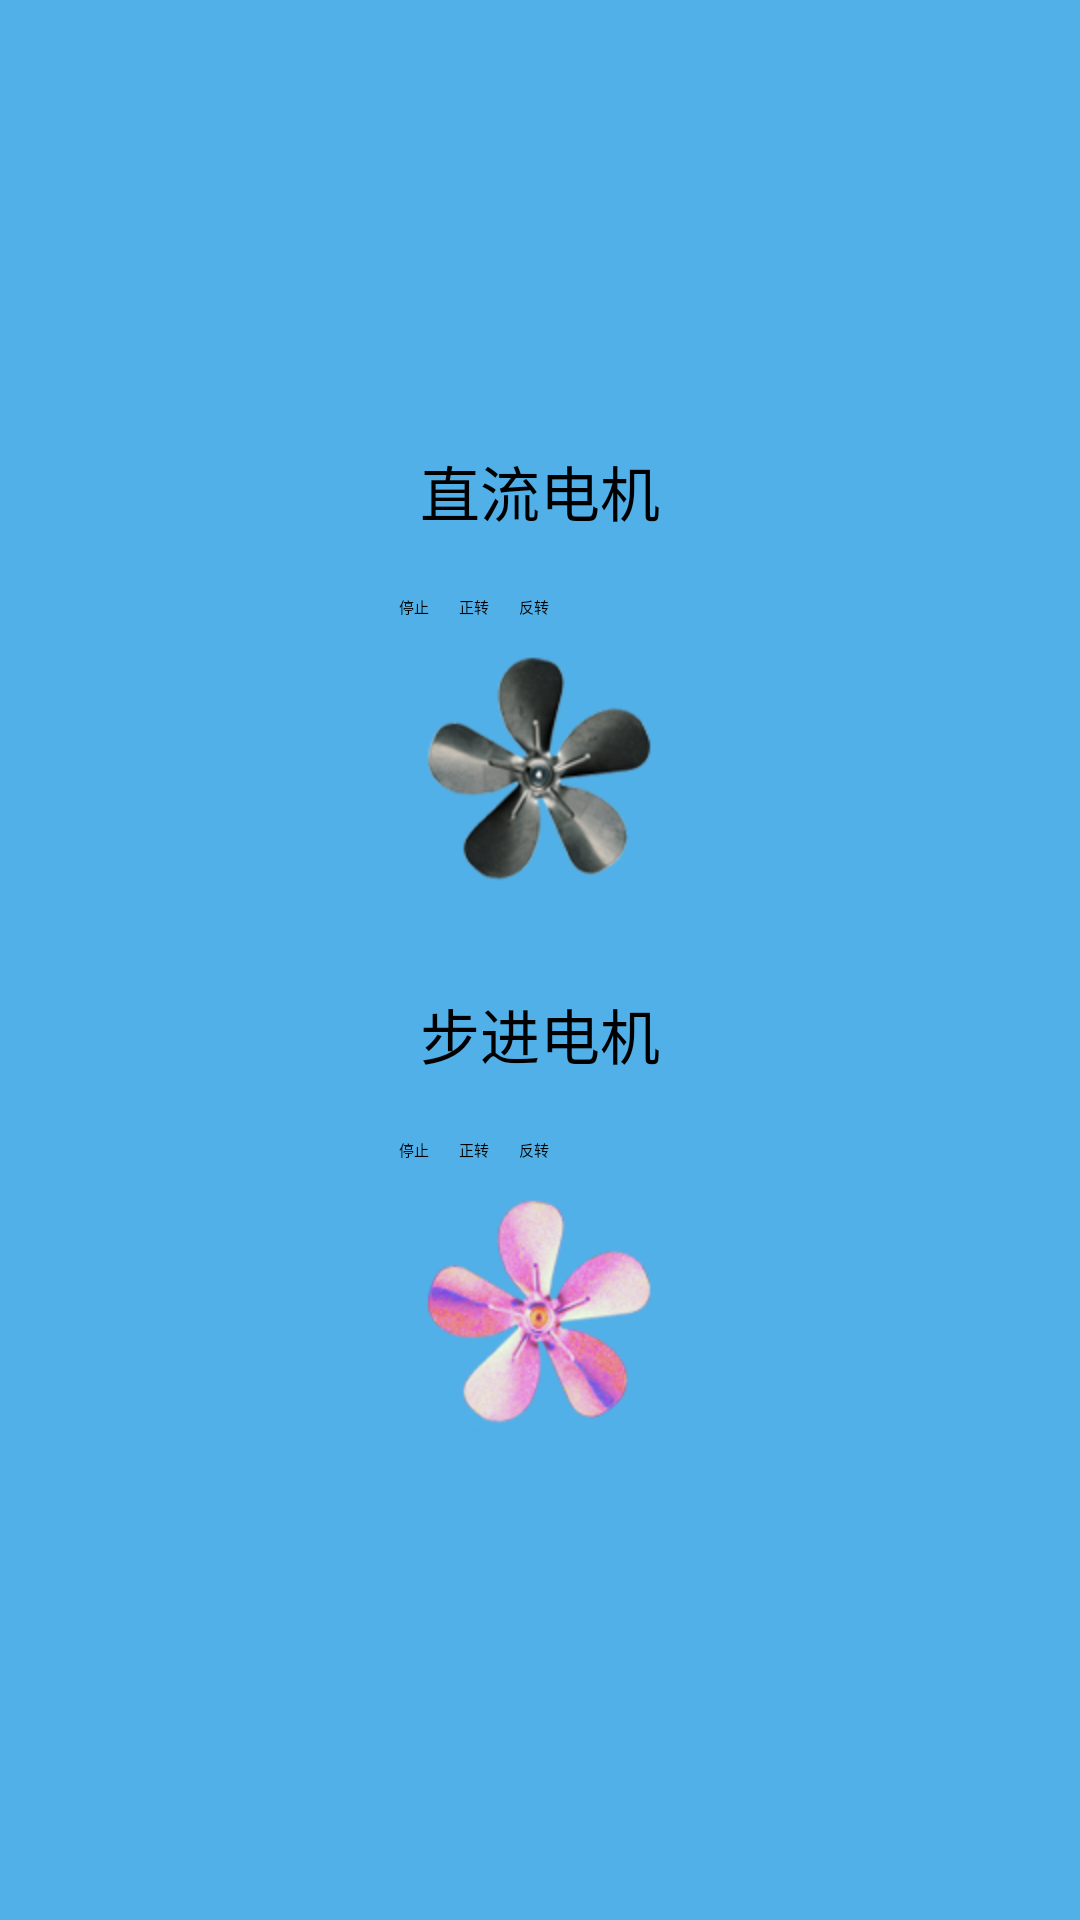

This screen was rendered from an Android layout file. Write that file and the resources it references.
<!-- AndroidManifest.xml: application theme AppTheme -->
<!-- res/layout/ble_motor.xml -->
<?xml version="1.0" encoding="utf-8"?>
<RelativeLayout xmlns:android="http://schemas.android.com/apk/res/android"
    android:layout_width="match_parent"
    android:layout_height="match_parent"
    android:gravity="center" >

    <LinearLayout
        android:layout_width="wrap_content"
        android:layout_height="wrap_content"
        android:gravity="center_horizontal"
        android:orientation="vertical" >

        <LinearLayout
            android:layout_width="wrap_content"
            android:layout_height="match_parent"
            android:orientation="vertical" >

            <TextView
                android:id="@+id/textViewm1"
                android:layout_width="wrap_content"
                android:layout_height="wrap_content"
                android:layout_gravity="center_vertical|center_horizontal"
                android:layout_marginBottom="20dp"
                android:text="直流电机"
                android:textAppearance="?android:attr/textAppearanceMedium"
                android:textColor="@color/color_black"
                android:textSize="20sp" />

            <RadioGroup
                android:id="@+id/radioGroupM1"
                android:layout_width="wrap_content"
                android:layout_height="wrap_content"
                android:orientation="horizontal" >

                <RadioButton
                    android:id="@+id/btnM1Stop"
                    android:layout_width="wrap_content"
                    android:layout_height="wrap_content"
                    android:layout_weight="1"
                    android:checked="true"
                    android:paddingLeft="5dp"
                    android:paddingRight="5dp"
                    android:text="停止"
                    android:textColor="@color/color_black" />

                <RadioButton
                    android:id="@+id/btnM1For"
                    android:layout_width="wrap_content"
                    android:layout_height="wrap_content"
                    android:layout_weight="1"
                    android:paddingLeft="5dp"
                    android:paddingRight="5dp"
                    android:text="正转"
                    android:textColor="@color/color_black" />

                <RadioButton
                    android:id="@+id/btnM1Bac"
                    android:layout_width="wrap_content"
                    android:layout_height="wrap_content"
                    android:layout_weight="1"
                    android:paddingLeft="5dp"
                    android:paddingRight="5dp"
                    android:text="反转"
                    android:textColor="@color/color_black" />
            </RadioGroup>

            <ImageView
                android:id="@+id/imageViewM1"
                android:layout_width="wrap_content"
                android:layout_height="wrap_content"
                android:layout_gravity="center"
                android:scaleType="fitXY"
                android:src="@drawable/m1" />
        </LinearLayout>

        <LinearLayout
            android:layout_width="wrap_content"
            android:layout_height="match_parent"
            android:layout_marginTop="20dp"
            android:orientation="vertical" >

            <TextView
                android:id="@+id/textViewm2"
                android:layout_width="wrap_content"
                android:layout_height="wrap_content"
                android:layout_gravity="center_vertical|center_horizontal"
                android:layout_marginBottom="20dp"
                android:text="步进电机"
                android:textAppearance="?android:attr/textAppearanceMedium"
                android:textColor="@color/color_black"
                android:textSize="20sp" />

            <RadioGroup
                android:id="@+id/radioGroupM2"
                android:layout_width="wrap_content"
                android:layout_height="wrap_content"
                android:orientation="horizontal" >

                <RadioButton
                    android:id="@+id/btnM2Stop"
                    android:layout_width="wrap_content"
                    android:layout_height="wrap_content"
                    android:layout_weight="1"
                    android:checked="true"
                    android:paddingLeft="5dp"
                    android:paddingRight="5dp"
                    android:text="停止"
                    android:textColor="@color/color_black" />

                <RadioButton
                    android:id="@+id/btnM2For"
                    android:layout_width="wrap_content"
                    android:layout_height="wrap_content"
                    android:layout_weight="1"
                    android:paddingLeft="5dp"
                    android:paddingRight="5dp"
                    android:text="正转"
                    android:textColor="@color/color_black" />

                <RadioButton
                    android:id="@+id/btnM2Bac"
                    android:layout_width="wrap_content"
                    android:layout_height="wrap_content"
                    android:layout_weight="1"
                    android:paddingLeft="5dp"
                    android:paddingRight="5dp"
                    android:text="反转"
                    android:textColor="@color/color_black" />
            </RadioGroup>

            <ImageView
                android:id="@+id/imageViewM2"
                android:layout_width="wrap_content"
                android:layout_height="wrap_content"
                android:layout_gravity="center"
                android:scaleType="fitXY"
                android:src="@drawable/m2" />
        </LinearLayout>
    </LinearLayout>

</RelativeLayout>
<!-- resources referenced by this layout -->
<resources>
  <color name="color_black">#000000</color>
  <!-- drawable m1: png bitmap (drawable-hdpi, 25057 bytes) -->
  <!-- drawable m2: png bitmap (drawable-hdpi, 17865 bytes) -->
  <style name="AppTheme" parent="Theme.Sample" />
  <style name="Theme.Sample" parent="Theme.Base" />
  <style name="Theme.Base" parent="Theme.Daily.AppTheme.Light" />
  <style name="Theme.Daily.AppTheme.Light" parent="Theme.Sherlock.Light.DarkActionBar">
          <item name="android:actionBarStyle">@style/Zhihu.Widget.ActionBar.Light</item>
          <item name="android:textColorPrimaryInverse">@android:color/primary_text_light</item>
          <item name="android:windowBackground">@color/system_theme_color</item>
          <item name="android:actionMenuTextColor">@color/color_white</item>
      </style>
  <style name="Zhihu.Widget.ActionBar.Light" parent="Widget.Sherlock.Light.ActionBar.Solid.Inverse">
          <item name="android:background">@drawable/abs__ab_bottom_solid_dark_holo</item>
          <item name="android:titleTextStyle">@style/Zhihu.Widget.ActionBar.Light.Title</item>
      </style>
  <color name="system_theme_color">#51B0E8</color>
  <color name="color_white">#ffffff</color>
  <style name="Zhihu.Widget.ActionBar.Light.Title">
          <item name="android:textColor">#ffffffff</item>
          <item name="android:textSize">18sp</item>
      </style>
</resources>
